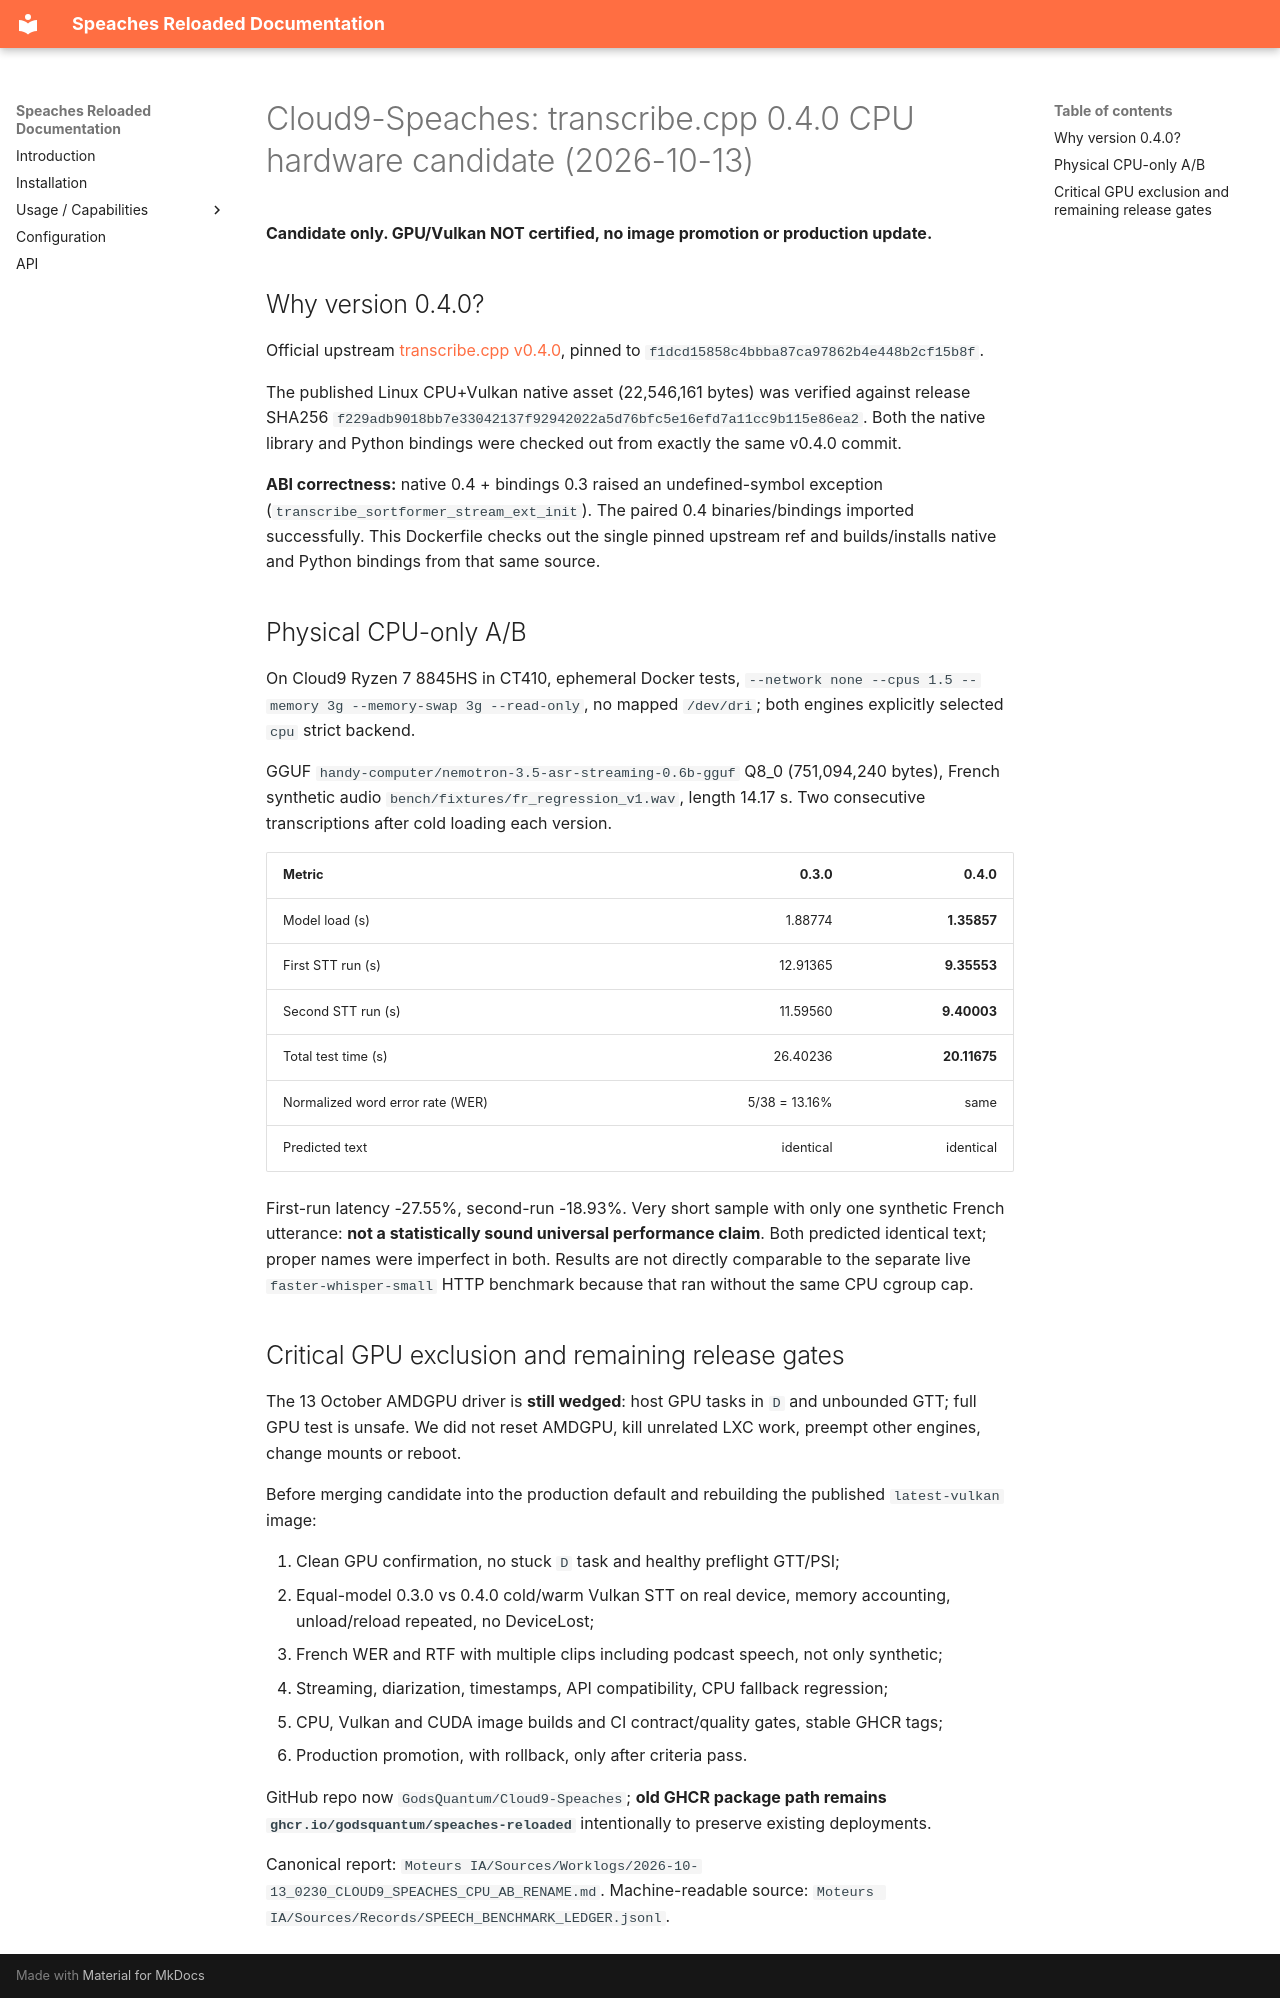

repository: GodsQuantum/Cloud9-Speaches · page: transcribe-040-cpu-ab-20261013/index.html · generator: mkdocs

# Cloud9-Speaches: transcribe.cpp 0.4.0 CPU hardware candidate (2026-10-13)

**Candidate only. GPU/Vulkan NOT certified, no image promotion or production update.**

## Why version 0.4.0?

Official upstream [transcribe.cpp v0.4.0](https://github.com/handy-computer/transcribe.cpp/releases/tag/v0.4.0), pinned to `f1dcd15858c4bbba87ca97862b4e448b2cf15b8f`.

The published Linux CPU+Vulkan native asset (22,546,161 bytes) was verified against release SHA256 `f229adb9018bb7e33042137f92942022a5d76bfc5e16efd7a11cc9b115e86ea2`. Both the native library and Python bindings were checked out from exactly the same v0.4.0 commit.

**ABI correctness:** native 0.4 + bindings 0.3 raised an undefined-symbol exception (`transcribe_sortformer_stream_ext_init`). The paired 0.4 binaries/bindings imported successfully. This Dockerfile checks out the single pinned upstream ref and builds/installs native and Python bindings from that same source.

## Physical CPU-only A/B

On Cloud9 Ryzen 7 8845HS in CT410, ephemeral Docker tests, `--network none --cpus 1.5 --memory 3g --memory-swap 3g --read-only`, no mapped `/dev/dri`; both engines explicitly selected `cpu` strict backend.

GGUF `handy-computer/nemotron-3.5-asr-streaming-0.6b-gguf` Q8_0 (751,094,240 bytes), French synthetic audio `bench/fixtures/fr_regression_v1.wav`, length 14.17 s. Two consecutive transcriptions after cold loading each version.

| Metric | 0.3.0 | 0.4.0 |
|---|---:|---:|
| Model load (s) | 1.88774 | **1.35857** |
| First STT run (s) | 12.91365 | **9.35553** |
| Second STT run (s) | 11.59560 | **9.40003** |
| Total test time (s) | 26.40236 | **20.11675** |
| Normalized word error rate (WER) | 5/38 = 13.16% | same |
| Predicted text | identical | identical |

First-run latency -27.55%, second-run -18.93%. Very short sample with only one synthetic French utterance: **not a statistically sound universal performance claim**. Both predicted identical text; proper names were imperfect in both. Results are not directly comparable to the separate live `faster-whisper-small` HTTP benchmark because that ran without the same CPU cgroup cap.

## Critical GPU exclusion and remaining release gates

The 13 October AMDGPU driver is **still wedged**: host GPU tasks in `D` and unbounded GTT; full GPU test is unsafe. We did not reset AMDGPU, kill unrelated LXC work, preempt other engines, change mounts or reboot.

Before merging candidate into the production default and rebuilding the published `latest-vulkan` image:

1. Clean GPU confirmation, no stuck `D` task and healthy preflight GTT/PSI;
2. Equal-model 0.3.0 vs 0.4.0 cold/warm Vulkan STT on real device, memory accounting, unload/reload repeated, no DeviceLost;
3. French WER and RTF with multiple clips including podcast speech, not only synthetic;
4. Streaming, diarization, timestamps, API compatibility, CPU fallback regression;
5. CPU, Vulkan and CUDA image builds and CI contract/quality gates, stable GHCR tags;
6. Production promotion, with rollback, only after criteria pass.

GitHub repo now `GodsQuantum/Cloud9-Speaches`; **old GHCR package path remains `ghcr.io/godsquantum/speaches-reloaded`** intentionally to preserve existing deployments.

Canonical report: `Moteurs IA/Sources/Worklogs/2026-10-13_0230_CLOUD9_SPEACHES_CPU_AB_RENAME.md`. Machine-readable source: `Moteurs IA/Sources/Records/SPEECH_BENCHMARK_LEDGER.jsonl`.
